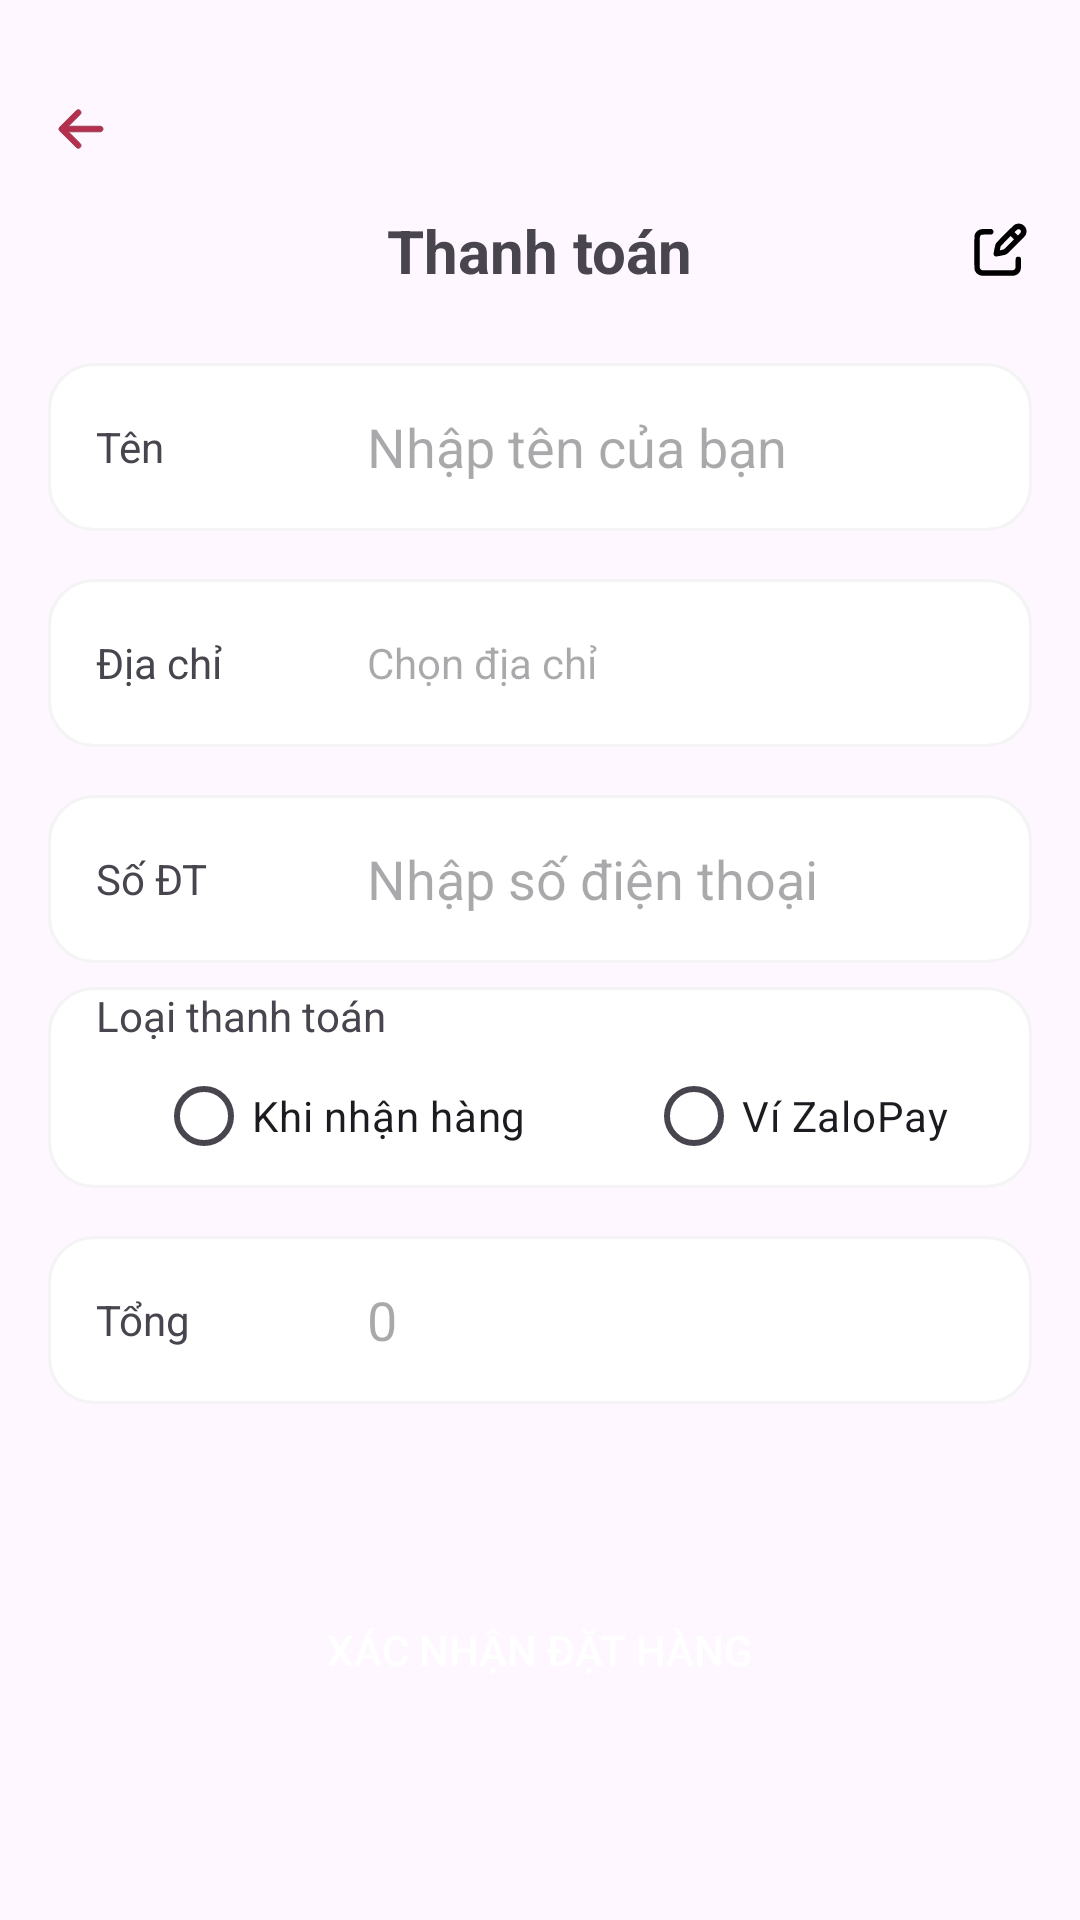

This screen was rendered from an Android layout file. Write that file and the resources it references.
<!-- AndroidManifest.xml: application theme Theme.JSFLOWER -->
<!-- res/layout/activity_pay_out.xml -->
<?xml version="1.0" encoding="utf-8"?>
<androidx.constraintlayout.widget.ConstraintLayout xmlns:android="http://schemas.android.com/apk/res/android"
    xmlns:app="http://schemas.android.com/apk/res-auto"
    xmlns:tools="http://schemas.android.com/tools"
    android:id="@+id/main"
    android:layout_width="match_parent"
    android:layout_height="match_parent"
    tools:context=".PayOutActivity">

    <ImageButton
        android:id="@+id/btnBack"
        android:layout_width="wrap_content"
        android:layout_height="wrap_content"
        android:layout_marginStart="16dp"
        android:layout_marginTop="32dp"
        android:background="@android:color/transparent"
        android:contentDescription="Back button"
        android:src="@drawable/arrow_left"
        app:layout_constraintStart_toStartOf="parent"
        app:layout_constraintTop_toTopOf="parent" />

    <TextView
        android:id="@+id/tvTitle"
        android:layout_width="wrap_content"
        android:layout_height="wrap_content"
        android:layout_marginTop="16dp"
        android:text="Thanh toán"
        android:textSize="20sp"
        android:textStyle="bold"
        app:layout_constraintEnd_toEndOf="parent"
        app:layout_constraintStart_toStartOf="parent"
        app:layout_constraintTop_toBottomOf="@+id/btnBack" />

    <ImageButton
        android:id="@+id/btnEdit"
        android:layout_width="wrap_content"
        android:layout_height="wrap_content"
        android:layout_marginEnd="16dp"
        android:background="@android:color/transparent"
        android:contentDescription="Edit button"
        android:src="@drawable/edit"
        app:layout_constraintBottom_toBottomOf="@+id/tvTitle"
        app:layout_constraintEnd_toEndOf="parent"
        app:layout_constraintTop_toTopOf="@+id/tvTitle" />

    <LinearLayout
        android:id="@+id/layoutName"
        android:layout_width="match_parent"
        android:layout_height="56dp"
        android:layout_marginStart="16dp"
        android:layout_marginTop="24dp"
        android:layout_marginEnd="16dp"
        android:background="@drawable/profileedittextshape"
        android:gravity="center_vertical"
        android:orientation="horizontal"
        app:layout_constraintEnd_toEndOf="parent"
        app:layout_constraintStart_toStartOf="parent"
        app:layout_constraintTop_toBottomOf="@+id/tvTitle">

        <TextView
            android:id="@+id/tvNameLabel"
            android:layout_width="0dp"
            android:layout_height="wrap_content"
            android:layout_weight="0.3"
            android:paddingStart="16dp"
            android:paddingEnd="8dp"
            android:text="Tên" />

        <EditText
            android:id="@+id/etName"
            android:layout_width="0dp"
            android:layout_height="wrap_content"
            android:layout_weight="0.7"
            android:background="@null"
            android:hint="Nhập tên của bạn"
            android:inputType="text"
            android:paddingStart="8dp"
            android:paddingEnd="16dp" />
    </LinearLayout>

    <LinearLayout
        android:id="@+id/layoutAddress"
        android:layout_width="match_parent"
        android:layout_height="56dp"
        android:layout_marginStart="16dp"
        android:layout_marginTop="16dp"
        android:layout_marginEnd="16dp"
        android:background="@drawable/profileedittextshape"
        android:gravity="center_vertical"
        android:orientation="horizontal"
        app:layout_constraintEnd_toEndOf="parent"
        app:layout_constraintStart_toStartOf="parent"
        app:layout_constraintTop_toBottomOf="@+id/layoutName">

        <TextView
            android:id="@+id/tvAddressLabel"
            android:layout_width="0dp"
            android:layout_height="wrap_content"
            android:layout_weight="0.3"
            android:paddingStart="16dp"
            android:paddingEnd="8dp"
            android:text="Địa chỉ" />

        <TextView
            android:id="@+id/etAddress"
            android:layout_width="0dp"
            android:layout_height="wrap_content"
            android:layout_weight="0.7"
            android:background="@null"
            android:hint="Chọn địa chỉ"
            android:paddingStart="8dp"
            android:paddingEnd="16dp"
            android:textColor="@android:color/black"
            android:clickable="true"
            android:focusable="false" />

    </LinearLayout>

    <LinearLayout
        android:id="@+id/layoutPhone"
        android:layout_width="match_parent"
        android:layout_height="56dp"
        android:layout_marginStart="16dp"
        android:layout_marginTop="16dp"
        android:layout_marginEnd="16dp"
        android:background="@drawable/profileedittextshape"
        android:gravity="center_vertical"
        android:orientation="horizontal"
        app:layout_constraintEnd_toEndOf="parent"
        app:layout_constraintStart_toStartOf="parent"
        app:layout_constraintTop_toBottomOf="@+id/layoutAddress">

        <TextView
            android:id="@+id/tvPhoneLabel"
            android:layout_width="0dp"
            android:layout_height="wrap_content"
            android:layout_weight="0.3"
            android:paddingStart="16dp"
            android:paddingEnd="8dp"
            android:text="Số ĐT" />

        <EditText
            android:id="@+id/etPhone"
            android:layout_width="0dp"
            android:layout_height="wrap_content"
            android:layout_weight="0.7"
            android:background="@null"
            android:hint="Nhập số điện thoại"
            android:inputType="phone"
            android:paddingStart="8dp"
            android:paddingEnd="16dp" />
    </LinearLayout>

    <LinearLayout
        android:id="@+id/layoutPaymentType"
        android:layout_width="match_parent"
        android:layout_height="wrap_content"
        android:layout_marginStart="16dp"
        android:layout_marginTop="8dp"
        android:layout_marginEnd="16dp"
        android:background="@drawable/profileedittextshape"
        android:gravity="center_vertical"
        android:orientation="vertical"
        app:layout_constraintEnd_toEndOf="parent"
        app:layout_constraintStart_toStartOf="parent"
        app:layout_constraintTop_toBottomOf="@+id/layoutPhone">

        <TextView
            android:id="@+id/tvPaymentTypeLabel"
            android:layout_width="match_parent"
            android:layout_height="wrap_content"
            android:paddingStart="16dp"
            android:paddingEnd="8dp"
            android:text="Loại thanh toán" />

        <RadioGroup
            android:id="@+id/paymentMethodGroup"
            android:layout_width="match_parent"
            android:layout_height="wrap_content"
            android:orientation="horizontal"
            android:paddingStart="16dp">

            <RadioButton
                android:id="@+id/radioCash"
                android:layout_width="wrap_content"
                android:layout_height="wrap_content"
                android:layout_marginLeft="20dp"
                android:text="Khi nhận hàng" />

            <RadioButton
                android:id="@+id/radioZalo"
                android:layout_width="wrap_content"
                android:layout_height="wrap_content"
                android:layout_marginLeft="40dp"
                android:text="Ví ZaloPay" />
        </RadioGroup>

    </LinearLayout>

    <LinearLayout
        android:id="@+id/layoutTotal"
        android:layout_width="match_parent"
        android:layout_height="56dp"
        android:layout_marginStart="16dp"
        android:layout_marginTop="16dp"
        android:layout_marginEnd="16dp"
        android:background="@drawable/profileedittextshape"
        android:gravity="center_vertical"
        android:orientation="horizontal"
        app:layout_constraintEnd_toEndOf="parent"
        app:layout_constraintStart_toStartOf="parent"
        app:layout_constraintTop_toBottomOf="@+id/layoutPaymentType">

        <TextView
            android:id="@+id/tvTotalLabel"
            android:layout_width="0dp"
            android:layout_height="wrap_content"
            android:layout_weight="0.3"
            android:paddingStart="16dp"
            android:paddingEnd="8dp"
            android:text="Tổng" />

        <EditText
            android:id="@+id/etTotal"
            android:layout_width="0dp"
            android:layout_height="wrap_content"
            android:layout_weight="0.7"
            android:background="@null"
            android:hint="0"
            android:inputType="numberDecimal"
            android:paddingStart="8dp"
            android:paddingEnd="16dp" />
    </LinearLayout>

    <Button
        android:id="@+id/btnOrder"
        android:layout_width="0dp"
        android:layout_height="56dp"
        android:layout_marginStart="16dp"
        android:layout_marginEnd="16dp"
        android:layout_marginBottom="8dp"
        android:background="@drawable/proceedbutonshape"
        android:text="Xác nhận đặt hàng"
        android:textColor="@android:color/white"
        app:layout_constraintBottom_toBottomOf="parent"
        app:layout_constraintEnd_toEndOf="parent"
        app:layout_constraintHorizontal_bias="0.5"
        app:layout_constraintStart_toStartOf="parent"
        app:layout_constraintTop_toBottomOf="@+id/viewInvoiceButton" />

    <Button
        android:id="@+id/viewInvoiceButton"
        android:layout_width="wrap_content"
        android:layout_height="wrap_content"
        android:layout_marginTop="16dp"
        android:text="Xem hóa đơn"
        android:visibility="gone"
        app:layout_constraintTop_toBottomOf="@id/layoutTotal"
        app:layout_constraintStart_toStartOf="parent"
        app:layout_constraintEnd_toEndOf="parent"
        />



</androidx.constraintlayout.widget.ConstraintLayout>
<!-- resources referenced by this layout -->
<resources>
  <!-- drawable arrow_left (drawable) -->
  <vector xmlns:android="http://schemas.android.com/apk/res/android" android:height="22dp" android:viewportHeight="24" android:viewportWidth="24" android:width="22dp">
        
      <path android:fillColor="#F6B42948"
          android:fillType="evenOdd"
          android:pathData="M11.707,5.293C12.098,5.683 12.098,6.317 11.707,6.707L7.414,11H19C19.552,11 20,11.448 20,12C20,12.552 19.552,13 19,13H7.414L11.707,17.293C12.098,17.683 12.098,18.317 11.707,18.707C11.317,19.098 10.683,19.098 10.293,18.707L4.293,12.707C3.902,12.317 3.902,11.683 4.293,11.293L10.293,5.293C10.683,4.902 11.317,4.902 11.707,5.293Z"
          android:strokeColor="@color/iconColor"/>
      
  </vector>
  <!-- drawable edit (drawable) -->
  <vector xmlns:android="http://schemas.android.com/apk/res/android" android:height="22dp" android:viewportHeight="474" android:viewportWidth="474" android:width="22dp">
        
      <path android:fillColor="#000000" android:pathData="M365.5,41.9c-15.6,3.2 -16.8,4.2 -84.6,72 -63.4,63.4 -65.1,65.3 -69.8,78.6 -2.6,7.5 -13.1,59.4 -13.1,64.9 0.1,8.9 7.3,17.6 15.9,19.1 2.7,0.4 12,-1 32.2,-5 33.1,-6.5 35.5,-7.2 45.2,-12.1 6.6,-3.5 12.2,-8.8 67.5,-63.8 69.9,-69.7 70.6,-70.5 74.3,-88.5l2.1,-10.3 -2.1,-11.2c-2,-10.5 -2.4,-11.5 -8.1,-20.1 -6,-8.8 -10,-12.5 -21.2,-19.3 -4.4,-2.7 -19.3,-6.2 -25.8,-6.1 -2.5,0.1 -8.1,0.8 -12.5,1.8zM385.6,82.1c4.8,2.3 7.9,6.5 8.9,12.2 1.1,5.7 -3,12.7 -13.4,23.1l-8.6,8.6 -12,-12 -12,-12 8,-8.1c13.2,-13.3 20.2,-16.2 29.1,-11.8zM310,188.5c-22,22 -35.9,35.2 -38.5,36.5 -3.6,1.7 -27.6,7.2 -28.3,6.5 -0.7,-0.6 5,-26 6.5,-28.9 0.8,-1.7 17.1,-18.7 36.1,-37.9l34.7,-34.7 12,12 12,12 -34.5,34.5z" android:strokeColor="#00000000"/>
        
      <path android:fillColor="#000000" android:pathData="M106.4,81.3c-15.2,3.4 -27.1,11.2 -35.1,22.8 -6.9,10.2 -7.3,11.2 -9.4,20.7 -1.8,8 -1.9,15.4 -1.9,122.1 0,111.2 0,113.8 2,123 1.7,7.6 3,10.8 6.7,16.4 6.7,10.1 8.8,12.2 16.7,17.6 10.2,6.8 10.4,6.9 21.2,9.1 9.3,1.9 13.8,2 120.9,2 107.9,-0 111.6,-0.1 121.1,-2 13.2,-2.7 26.3,-10.6 32.7,-19.6 13.2,-18.5 14,-22.7 13.5,-70l-0.3,-34.1 -2.4,-3.5c-4.3,-6.2 -8.5,-8.3 -16.6,-8.3 -8.1,-0 -12.3,2.1 -16.6,8.3 -2.4,3.5 -2.4,3.7 -3,38.1 -0.3,19 -1,35.7 -1.5,37.1 -3,8.1 -7.7,12 -16.8,13.8 -8.6,1.7 -214,1.6 -221.1,-0.1 -7.4,-1.8 -12,-5.1 -14.7,-10.5l-2.3,-4.7 -0.3,-108.5c-0.2,-78 0,-110.2 0.8,-114.4 1.3,-6.7 4.5,-11.5 9.9,-14.8 3.5,-2.2 4.4,-2.3 38.6,-2.8 31.8,-0.5 35.3,-0.7 38.5,-2.4 7,-3.7 10.4,-9.5 10.4,-17.6 0.1,-7.2 -3.5,-13.5 -9.6,-17l-4.3,-2.5 -33.5,-0.2c-31.3,-0.2 -34.2,-0 -43.6,2z" android:strokeColor="#00000000"/>
      
  </vector>
  <!-- drawable profileedittextshape (drawable) -->
  <?xml version="1.0" encoding="utf-8"?>
  <shape xmlns:android="http://schemas.android.com/apk/res/android">
  <stroke android:width="1dp" android:color="#f4f4f4"/>
  <solid android:color="@color/white"/>
      <corners android:radius="15dp"/>
  </shape>
  <style name="Theme.JSFLOWER" parent="Base.Theme.JSFLOWER" />
  <color name="iconColor">#993C54</color>
  <color name="white">#FFFFFFFF</color>
  <style name="Base.Theme.JSFLOWER" parent="Theme.Material3.DayNight.NoActionBar">
          
          
      </style>
</resources>
